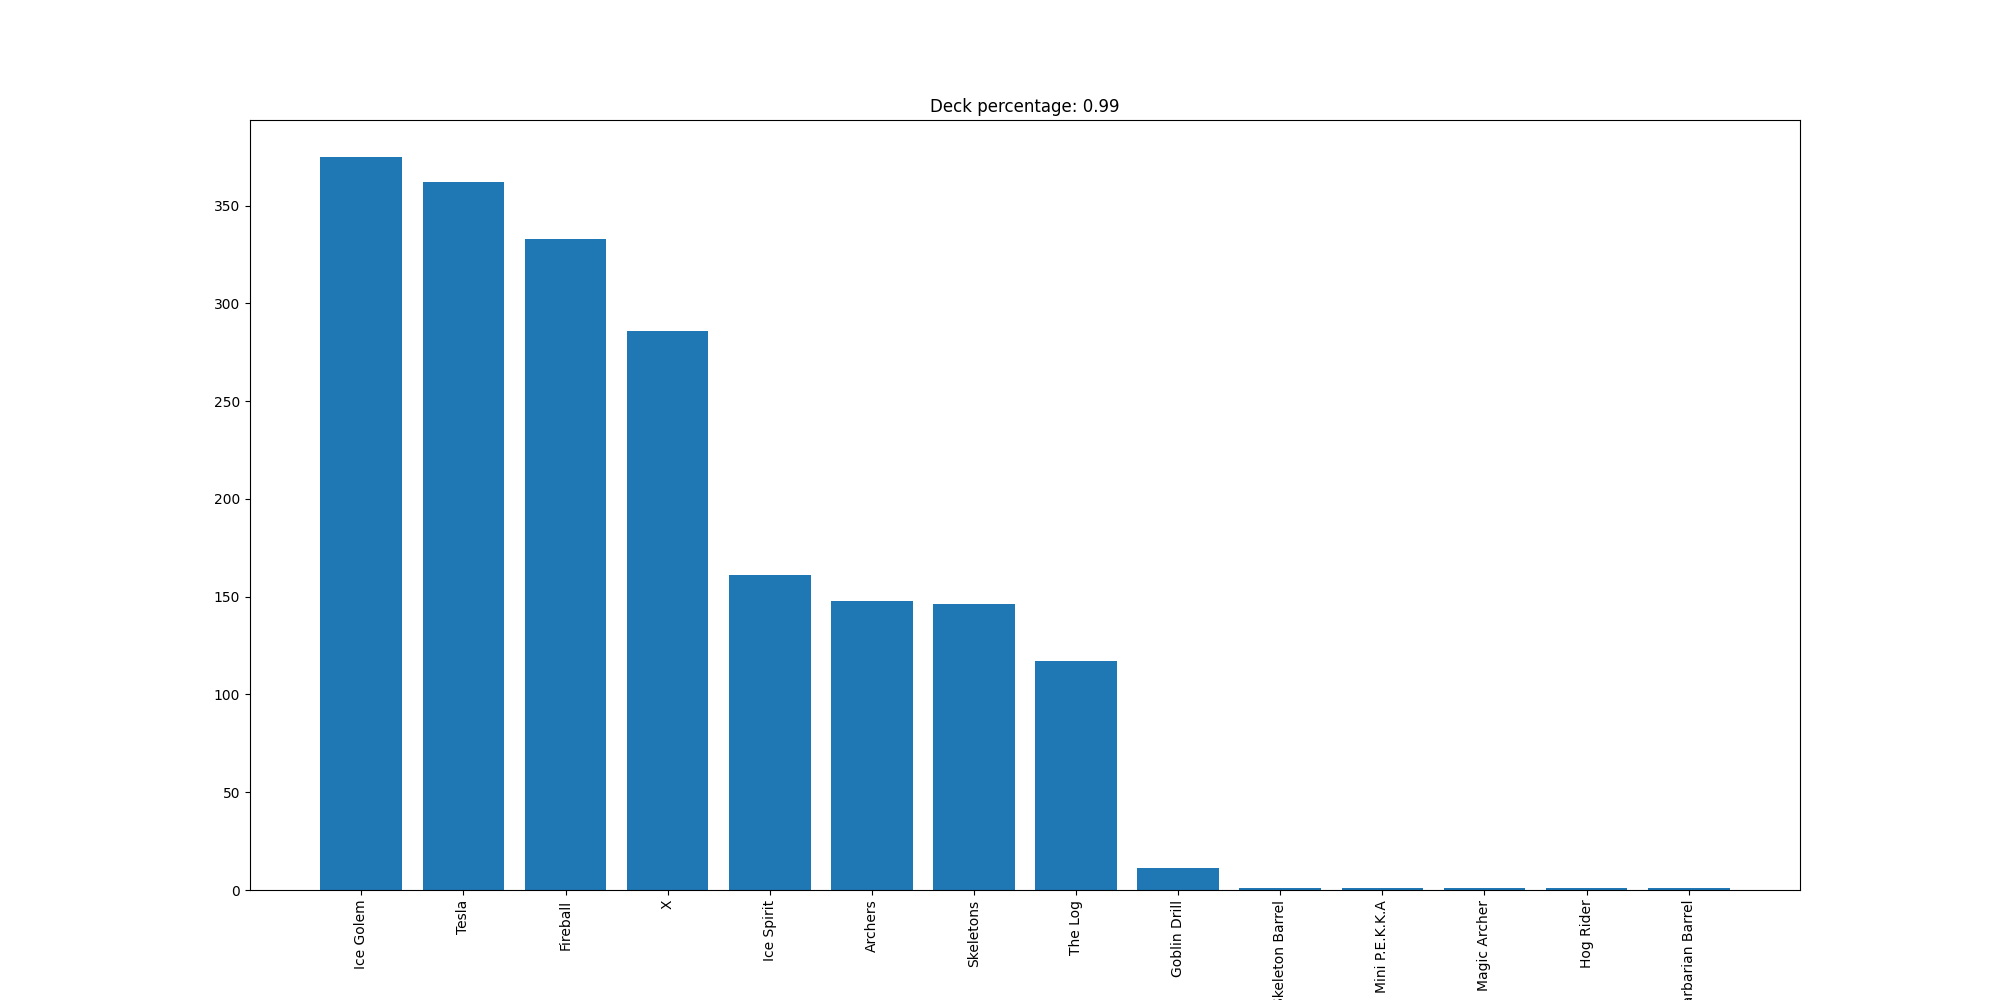

The data file committed next to this chart (first rows):
Ice Golem, 375
Tesla, 362
Fireball, 333
X, 286
Ice Spirit, 161
Archers, 148
Skeletons, 146
The Log, 117
Goblin Drill, 11
Skeleton Barrel, 1
Mini P.E.K.K.A, 1
Magic Archer, 1
Hog Rider, 1
Barbarian Barrel, 1
